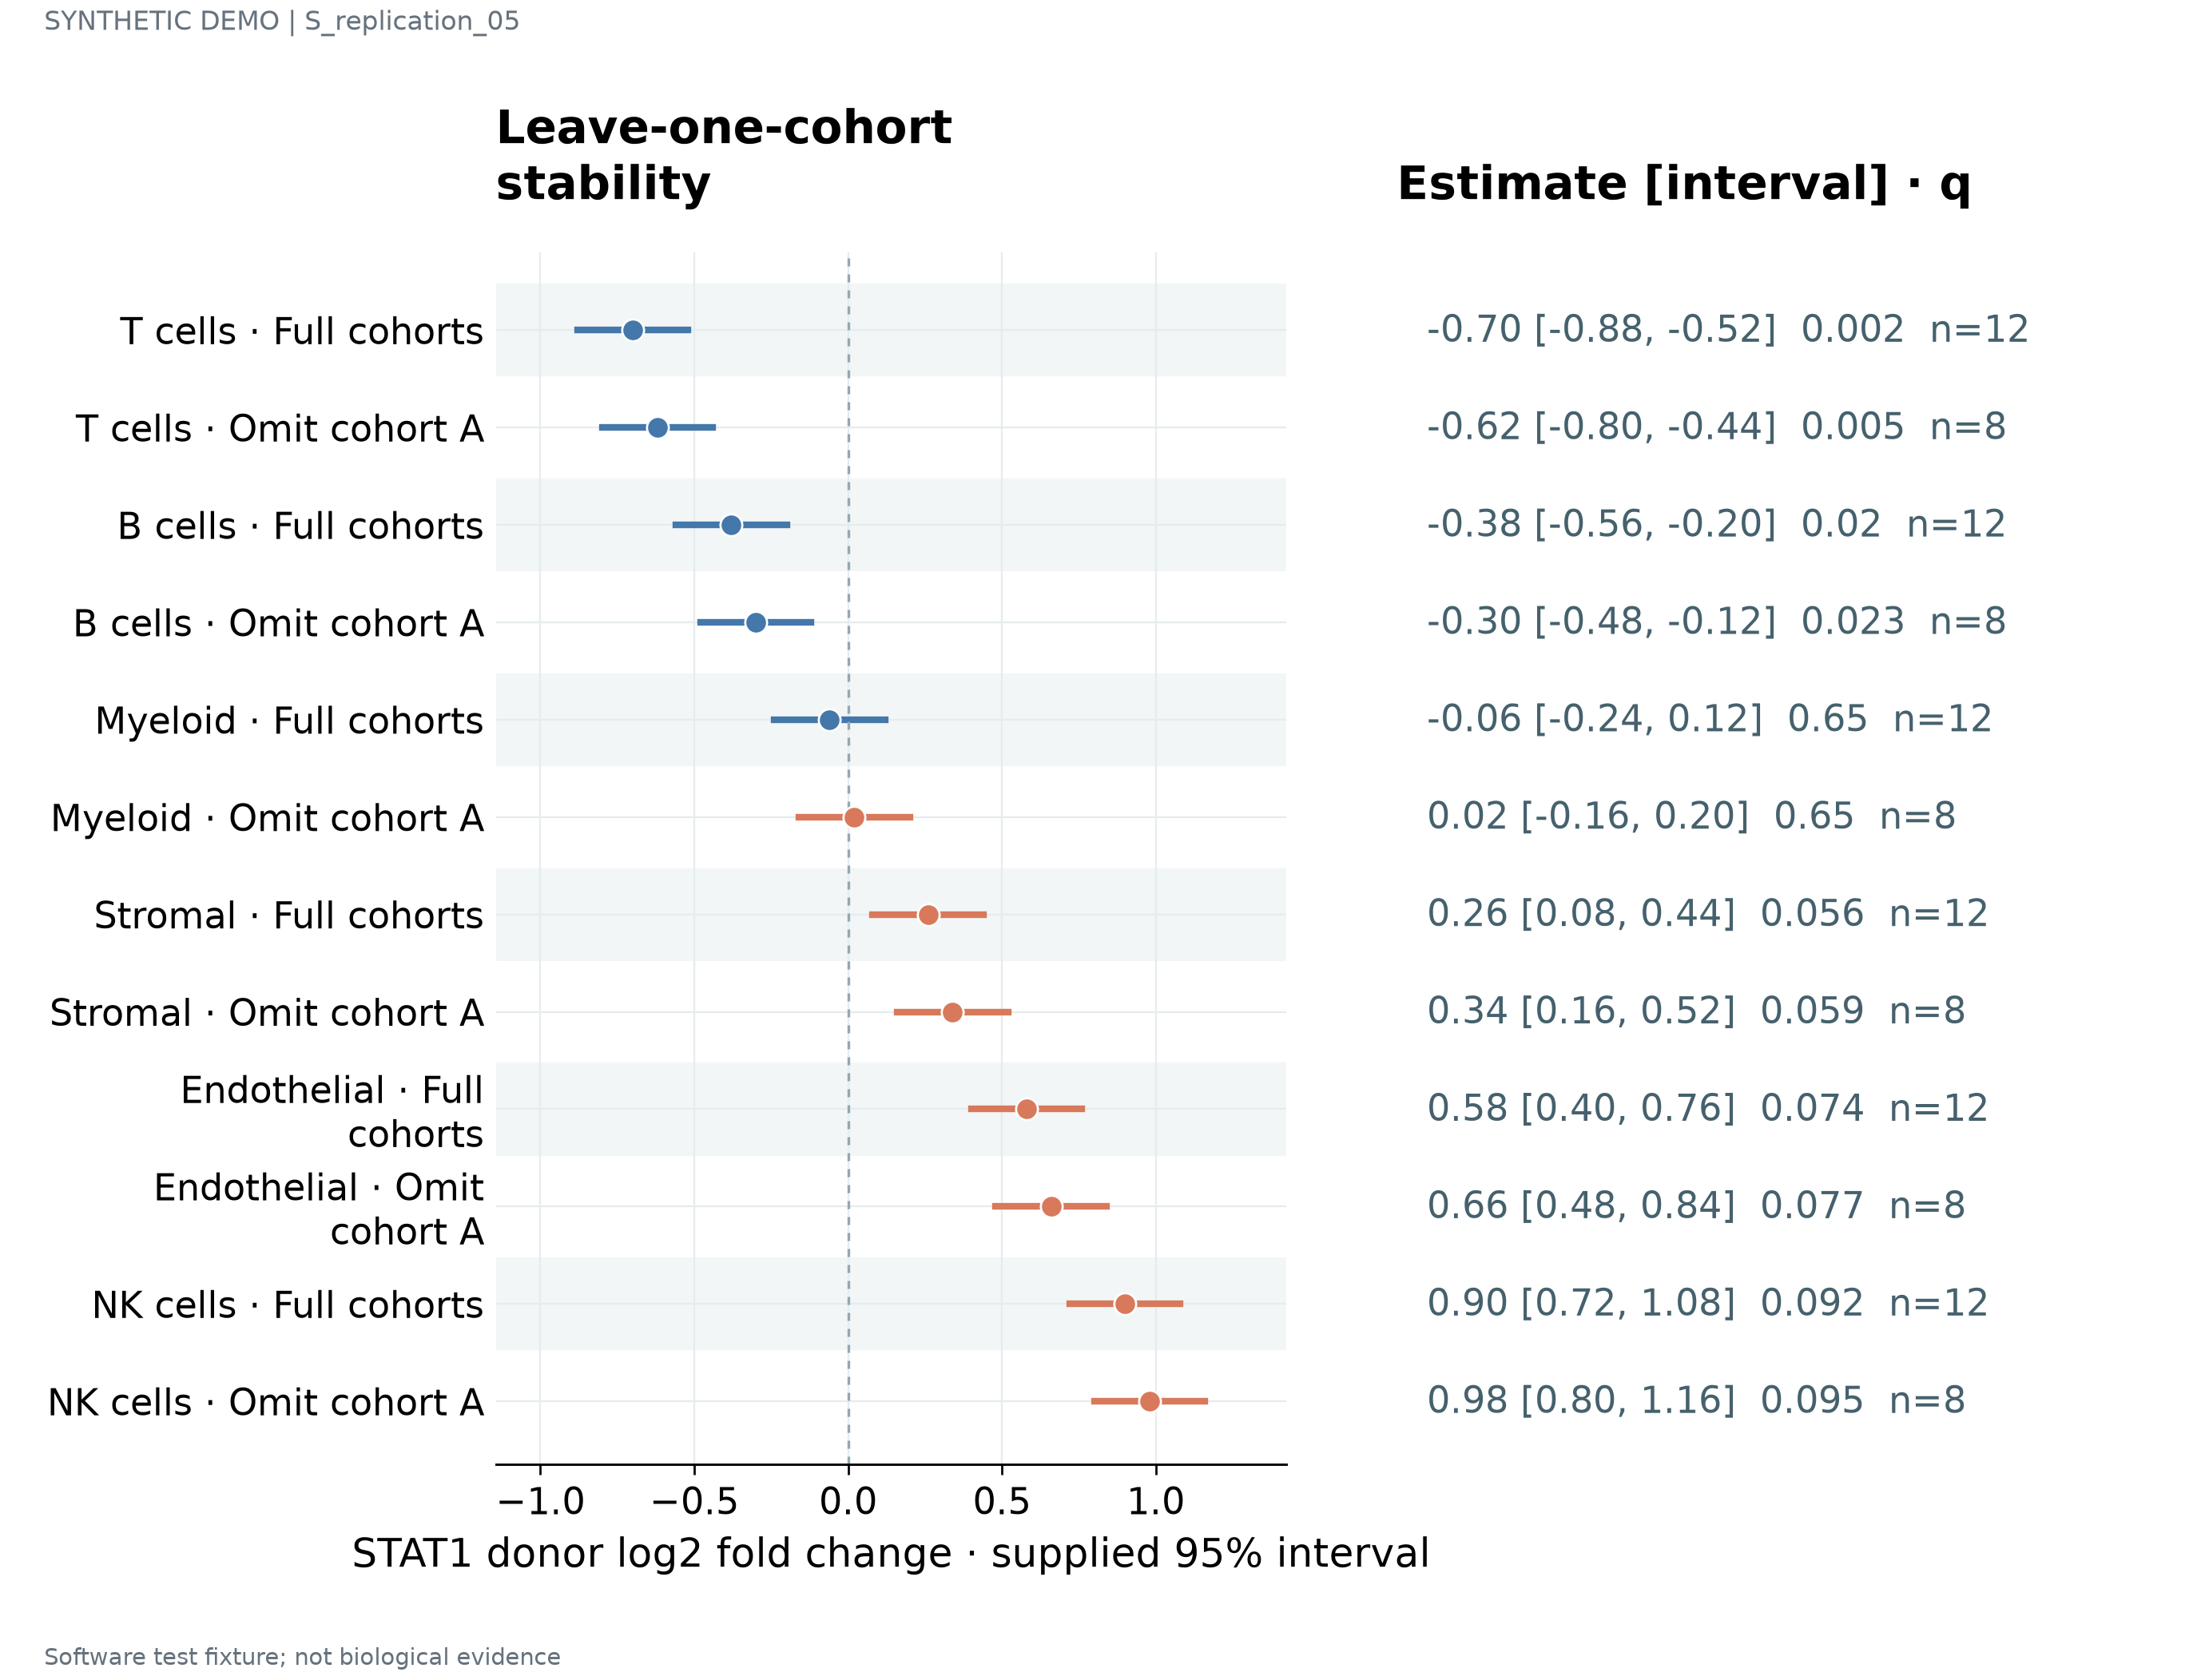

Data behind this chart, as committed beside it:
label	estimate	lower	upper	q	n	panel_id
T cells · Full cohorts	-0.7	-0.88	-0.52	0.002	12	p1
T cells · Omit cohort A	-0.62	-0.8	-0.44	0.005	8	p1
B cells · Full cohorts	-0.38	-0.56	-0.2	0.02	12	p1
B cells · Omit cohort A	-0.3	-0.48	-0.12	0.023	8	p1
Myeloid · Full cohorts	-0.06	-0.24	0.12	0.65	12	p1
Myeloid · Omit cohort A	0.02	-0.16	0.2	0.65	8	p1
Stromal · Full cohorts	0.26	0.08	0.44	0.056	12	p1
Stromal · Omit cohort A	0.34	0.16	0.52	0.059	8	p1
Endothelial · Full cohorts	0.58	0.4	0.76	0.074	12	p1
Endothelial · Omit cohort A	0.66	0.48	0.84	0.077	8	p1
NK cells · Full cohorts	0.9	0.72	1.08	0.092	12	p1
NK cells · Omit cohort A	0.98	0.8	1.16	0.095	8	p1
